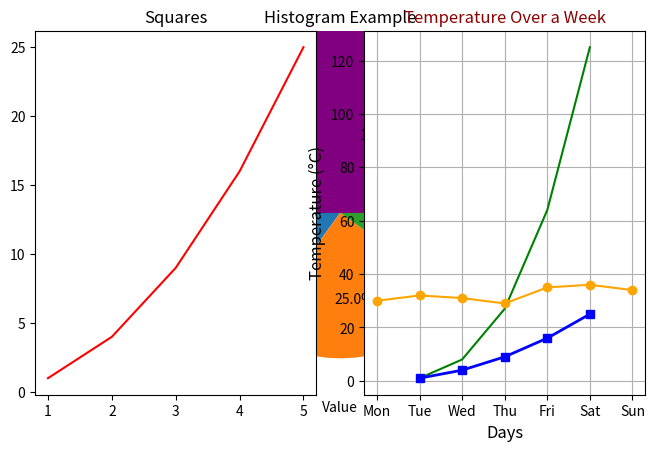

The script that saved this image:
import matplotlib.pyplot as plt

x = [1, 2, 3, 4, 5]
y = [2, 4, 6, 8, 10]

plt.plot(x, y)
plt.title("Basic Line Plot")
plt.xlabel("X-axis")
plt.ylabel("Y-axis")
plt.show()


#for adding styles
plt.plot(x, y, color='red', linestyle='--', marker='o')
plt.title("Styled Line Plot")
plt.xlabel("X-axis")
plt.ylabel("Y-axis")
plt.show()


#for drawing multiples line in one graph
x = [1, 2, 3, 4, 5]
y1 = [1, 4, 9, 16, 25]
y2 = [1, 2, 3, 4, 5]

plt.plot(x, y1, label="Squares")
plt.plot(x, y2, label="Linear", linestyle='--')
plt.legend()
plt.show()


#for bar chart
x = ["A", "B", "C", "D"]
y = [5, 7, 3, 8]

plt.bar(x, y, color='teal')
plt.title("Bar Chart Example")
plt.xlabel("Categories")
plt.ylabel("Values")
plt.show()


#piechart
labels = ["Python", "C", "Java", "C++"]
sizes = [40, 25, 20, 15]

plt.pie(sizes, labels=labels, autopct="%1.1f%%", startangle=90)
plt.title("Programming Language Popularity")
plt.show()



#scatter plot
x = [5, 7, 8, 9, 10]
y = [10, 14, 15, 20, 25]

plt.scatter(x, y, color='orange')
plt.title("Scatter Plot Example")
plt.xlabel("X Values")
plt.ylabel("Y Values")
plt.show()



#histogram
import numpy as np

data = np.random.randn(1000)  # 1000 random numbers
plt.hist(data, bins=20, color='purple')
plt.title("Histogram Example")
plt.xlabel("Value")
plt.ylabel("Frequency")
plt.show()


#subplot(Multiple Graphs in One Figure)
x = [1, 2, 3, 4, 5]
y1 = [a**2 for a in x]
y2 = [a**3 for a in x]

plt.subplot(1, 2, 1)   # 1 row, 2 columns, plot 1
plt.plot(x, y1, 'r')
plt.title("Squares")

plt.subplot(1, 2, 2)   # plot 2
plt.plot(x, y2, 'g')
plt.title("Cubes")

plt.tight_layout()
plt.show()



#customizing graphs
plt.plot(x, y1, color='blue', linewidth=2, marker='s', markersize=6)
plt.title("Customized Plot", fontsize=14, color='darkred')
plt.xlabel("X", fontsize=12)
plt.ylabel("Y", fontsize=12)
plt.grid(True)
plt.show()








days = ["Mon", "Tue", "Wed", "Thu", "Fri", "Sat", "Sun"]
temp = [30, 32, 31, 29, 35, 36, 34]

plt.plot(days, temp, color='orange', marker='o')
plt.title("Temperature Over a Week")
plt.xlabel("Days")
plt.ylabel("Temperature (°C)")
plt.grid(True)
plt.show()
